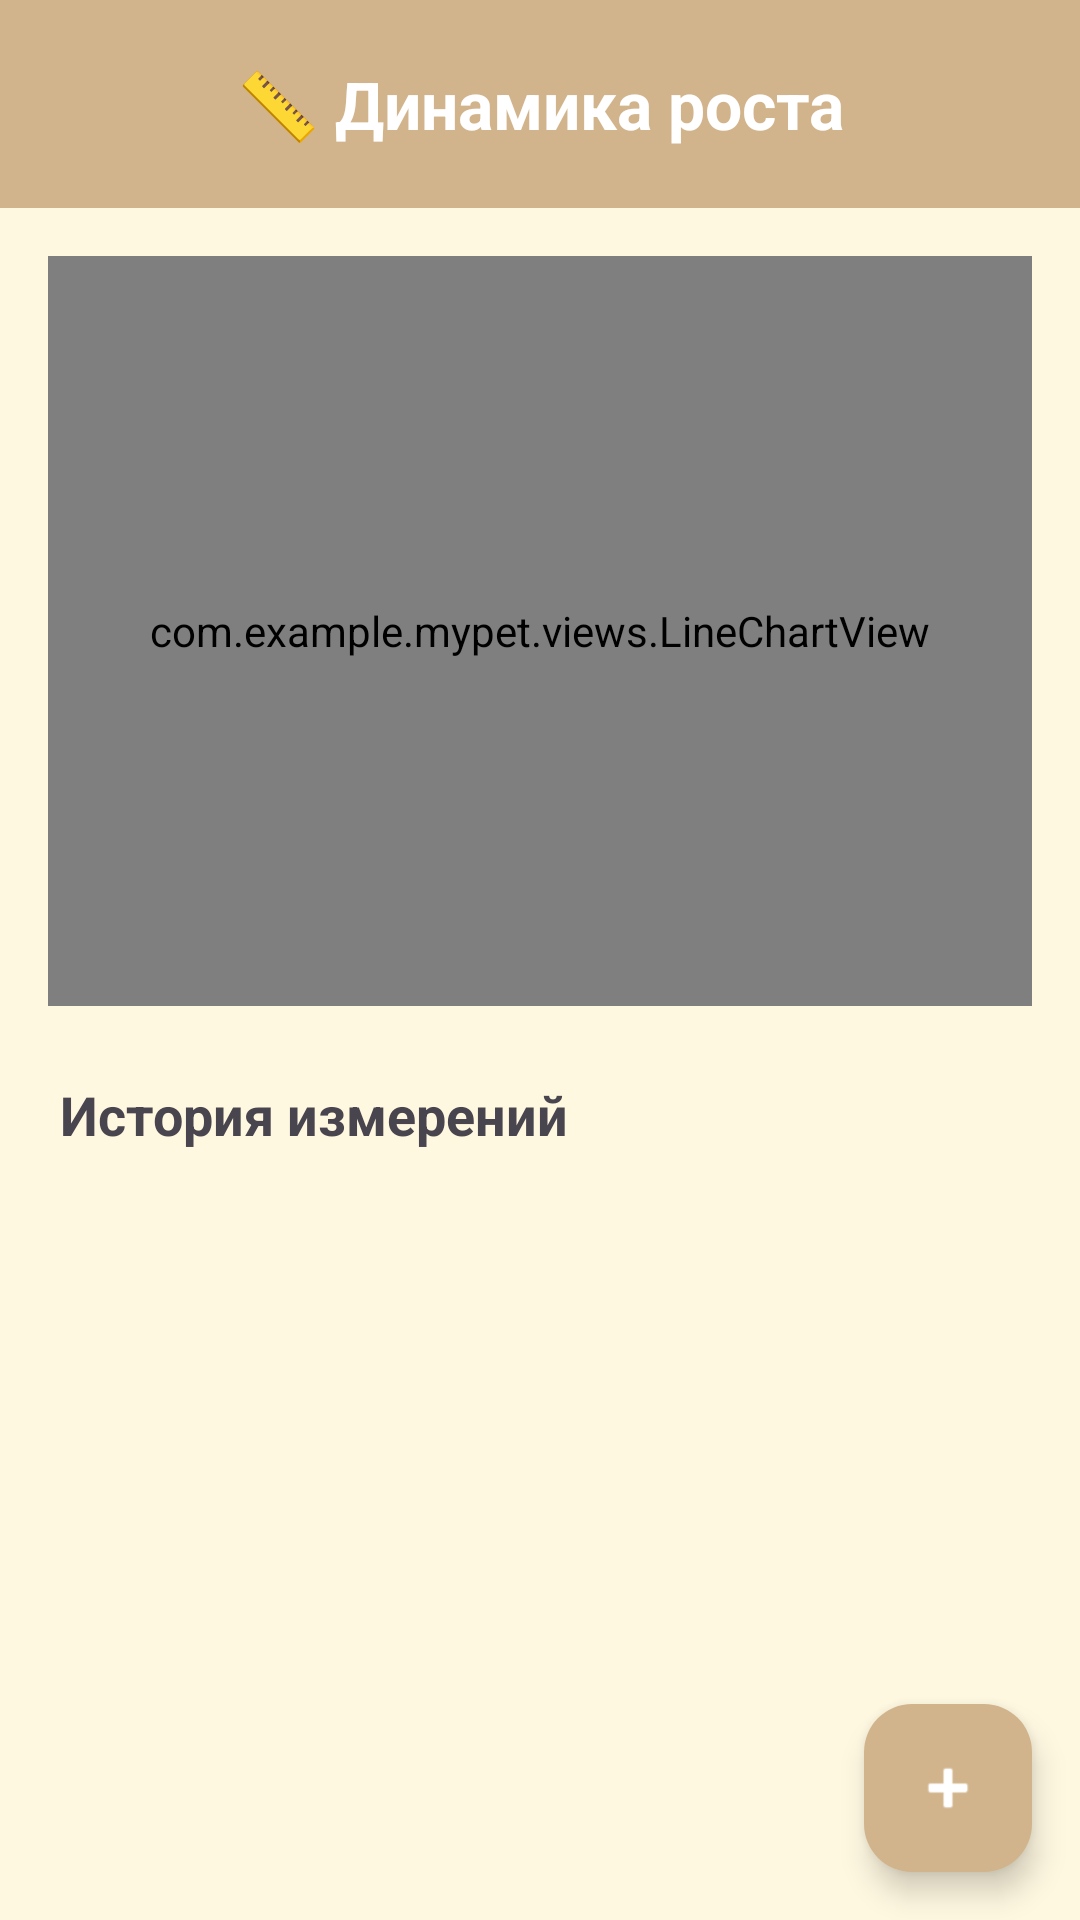

Reconstruct the res/layout file that produces this screen, plus the resources it refers to.
<!-- AndroidManifest.xml: application theme Theme.MyPet -->
<!-- res/layout/activity_height_dynamics.xml -->
<?xml version="1.0" encoding="utf-8"?>
<LinearLayout xmlns:android="http://schemas.android.com/apk/res/android"
    xmlns:app="http://schemas.android.com/apk/res-auto"
    android:layout_width="match_parent"
    android:layout_height="match_parent"
    android:background="#FFF8E1"
    android:orientation="vertical">

    <TextView
        android:layout_width="match_parent"
        android:layout_height="wrap_content"
        android:text="📏 Динамика роста"
        android:textSize="22sp"
        android:textStyle="bold"
        android:gravity="center"
        android:padding="20dp"
        android:background="#D2B48C"
        android:textColor="#FFF" />

    <com.example.mypet.views.LineChartView
        android:id="@+id/chartHeightDetail"
        android:layout_width="match_parent"
        android:layout_height="250dp"
        android:layout_margin="16dp"
        android:background="#FFF5EE"
        android:padding="20dp" />

    <TextView
        android:layout_width="match_parent"
        android:layout_height="wrap_content"
        android:text="История измерений"
        android:textSize="18sp"
        android:textStyle="bold"
        android:paddingLeft="20dp"
        android:paddingTop="8dp"
        android:paddingBottom="8dp" />

    <androidx.recyclerview.widget.RecyclerView
        android:id="@+id/rvHeightHistory"
        android:layout_width="match_parent"
        android:layout_height="0dp"
        android:layout_weight="1"
        android:padding="8dp" />

    <com.google.android.material.floatingactionbutton.FloatingActionButton
        android:id="@+id/fabAddHeight"
        android:layout_width="wrap_content"
        android:layout_height="wrap_content"
        android:layout_gravity="bottom|end"
        android:layout_margin="16dp"
        android:src="@android:drawable/ic_input_add"
        app:backgroundTint="#D2B48C"
        app:tint="#FFF" />

</LinearLayout>
<!-- resources referenced by this layout -->
<resources>
  <style name="Theme.MyPet" parent="Base.Theme.MyPet" />
  <style name="Base.Theme.MyPet" parent="Theme.Material3.DayNight.NoActionBar">
          
          
      </style>
</resources>
